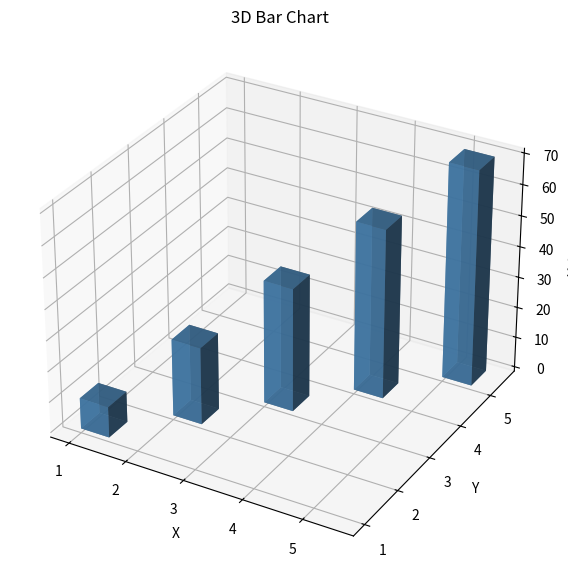

The script that saved this image:
# 3D Bar Chart
import matplotlib.pyplot as plt
import numpy as np
from mpl_toolkits.mplot3d import Axes3D

fig = plt.figure(figsize=(10, 7))
ax = fig.add_subplot(111, projection='3d')

x = [1, 2, 3, 4, 5]
y = [1, 2, 3, 4, 5]
z = [10, 25, 40, 55, 70]

ax.bar3d(x, y, 0, 0.5, 0.5, z, color='steelblue', alpha=0.8)
ax.set_title('3D Bar Chart')
ax.set_xlabel('X')
ax.set_ylabel('Y')
ax.set_zlabel('Values')
plt.show()
# bar3d(x, y, z_bottom, dx, dy, dz)
# dx, dy — width and depth of each bar
# dz     — height of each bar
